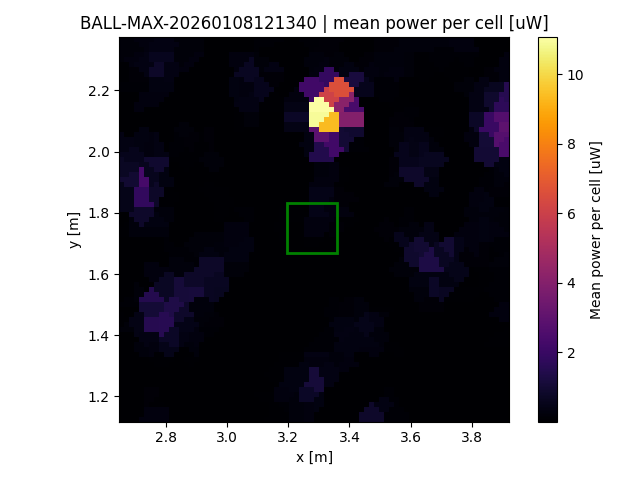

Data behind this chart, as committed beside it:
x, y, z
2.657, 1.126, 1e-06
2.657, 1.142, 1e-06
2.657, 1.158, 1e-06
2.657, 1.175, 1e-06
2.657, 1.191, 4e-06
2.657, 1.207, 4e-06
2.657, 1.224, 9e-06
2.657, 1.24, 1e-06
2.657, 1.256, 1e-06
2.657, 1.273, 4e-06
2.657, 1.289, 4e-06
2.657, 1.305, 9e-06
2.657, 1.321, 9e-06
2.657, 1.338, 0.002116
2.657, 1.354, 0.002116
2.657, 1.37, 0.02528
2.657, 1.387, 0.02074
2.657, 1.403, 0.02074
2.657, 1.419, 0.1747
2.657, 1.436, 0.0635
2.657, 1.452, 0.0635
2.657, 1.468, 0.0635
2.657, 1.484, 0.01277
2.657, 1.501, 0.09302
2.657, 1.517, 0.000256
2.657, 1.533, 0.000256
2.657, 1.55, 0.000256
2.657, 1.566, 9e-06
2.657, 1.582, 0.01416
2.657, 1.599, 0.01416
2.657, 1.615, 0.01416
2.657, 1.631, 4e-06
2.657, 1.648, 4e-06
2.657, 1.664, 4e-06
2.657, 1.68, 4e-06
2.657, 1.696, 4e-06
2.657, 1.713, 4e-06
2.657, 1.729, 0.0458
2.657, 1.745, 0.0458
2.657, 1.762, 0.0121
2.657, 1.778, 0.0121
2.657, 1.794, 0.0121
2.657, 1.811, 0.4998
2.657, 1.827, 0.4998
2.657, 1.843, 0.4998
2.657, 1.859, 0.4886
2.657, 1.876, 0.4886
2.657, 1.892, 0.4886
2.657, 1.908, 0.9841
2.657, 1.925, 0.7057
2.657, 1.941, 0.7057
2.657, 1.957, 0.7057
2.657, 1.974, 0.7057
2.657, 1.99, 0.5314
2.657, 2.006, 0.3529
2.657, 2.023, 0.3529
2.657, 2.039, 0.3529
2.657, 2.055, 0.3529
2.657, 2.071, 0.000324
2.657, 2.088, 1e-06
... 5,946 more rows
